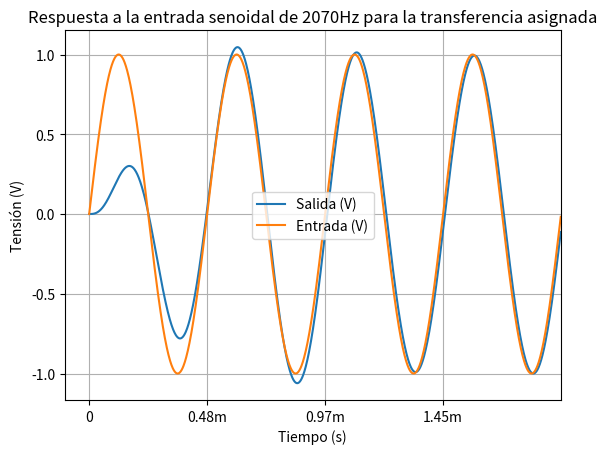

Recreate this plot in Python.
import matplotlib.pyplot as plt
import numpy as np
from scipy import signal

n_2 = 1.579e8

d_4 = 1
d_3 = 1.777e4
d_2 = 4.737e8
d_1 = 2.806e12
d_0 = 2.494e16

s1 = signal.lti(
    [n_2, 0, 0],
    [d_4, d_3, d_2, d_1, d_0]
)

degrees = list(range(0, 360 * 4))
period = 4.8309e-4
sin_v = np.sin(np.array(degrees) * np.pi / 180.)
sin_t = [deg * period / 360 for deg in degrees]

t, y, x = s1.output(list(sin_v), sin_t)

plt.plot(t, y, label='Salida (V)')
plt.plot(sin_t, sin_v, label='Entrada (V)')
plt.xticks(
    [0, period, 2 * period, 3 * period],
    ['0', '0.48m', '0.97m', '1.45m']
)
plt.xlim(-0.0001, t[-1])
plt.xlabel('Tiempo (s)')
plt.ylabel('Tensión (V)')
plt.title('Respuesta a la entrada senoidal de 2070Hz para la transferencia asignada')
plt.grid()
plt.legend()
plt.show()
